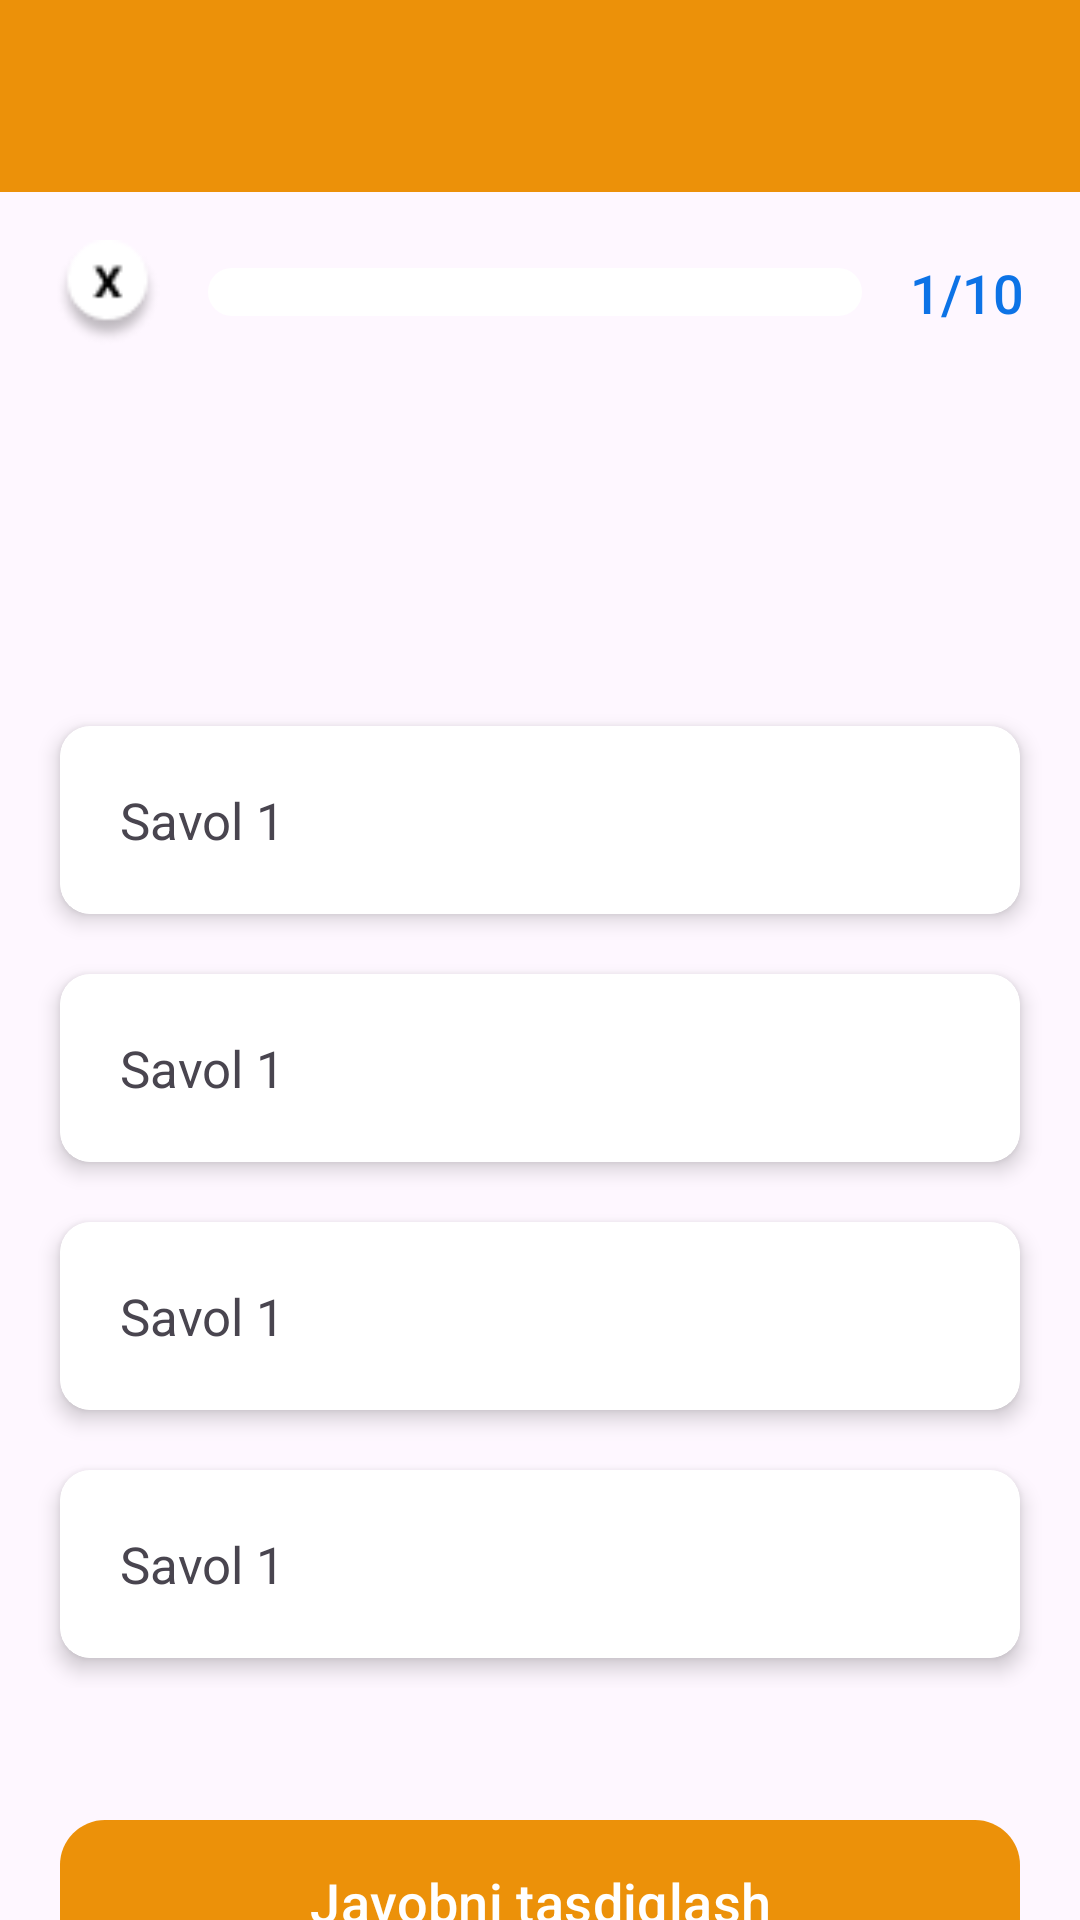

Android layout source for this screen:
<!-- AndroidManifest.xml: application theme Theme.Besteducation2019 -->
<!-- res/layout/activity_multiselect_test.xml -->
<?xml version="1.0" encoding="utf-8"?>
<RelativeLayout xmlns:android="http://schemas.android.com/apk/res/android"
    xmlns:app="http://schemas.android.com/apk/res-auto"
    xmlns:tools="http://schemas.android.com/tools"
    android:layout_width="match_parent"
    android:layout_height="match_parent"
    android:orientation="vertical"
    tools:context=".ui.activitys.MultiselectTestActivity">
    <ScrollView
        android:layout_width="match_parent"
        android:layout_height="match_parent"
        android:scrollbars="none">

        <RelativeLayout
            android:layout_width="match_parent"
            android:layout_height="match_parent">

    <RelativeLayout
        android:id="@+id/rl_1"
        android:layout_width="match_parent"
        android:layout_height="?attr/actionBarSize"
        android:layout_alignParentTop="true"
        android:background="@color/colorPrimary"
        android:padding="-16dp">


        <TextView
            android:id="@+id/tv_tittle"
            android:layout_width="wrap_content"
            android:layout_height="wrap_content"
            android:layout_centerInParent="true"
            android:fontFamily="sans-serif-medium"
            android:text=""
            android:textColor="@color/white"
            android:textSize="20sp" />


    </RelativeLayout>

    
    
    
    
    
    
    
    
    


    <LinearLayout
        android:id="@+id/ll_1"
        android:layout_width="match_parent"
        android:layout_height="wrap_content"
        android:layout_alignParentTop="true"
        android:layout_marginTop="80dp"
        android:gravity="center"
        android:orientation="horizontal"

        >

        <ImageView
            android:layout_width="35dp"
            android:layout_height="35dp"
            android:src="@drawable/ic_progress" />


        <SeekBar
            android:id="@+id/sekk"
            android:layout_width="250dp"
            android:layout_height="17dp"
            android:progressDrawable="@drawable/custom_progress_drawable"
            android:thumb="@drawable/custom_thumb" />

        <TextView
            android:id="@+id/tv_indicate"
            android:layout_width="wrap_content"
            android:layout_height="wrap_content"
            android:fontFamily="sans-serif-medium"
            android:text="1/10"

            android:textColor="#0D73E6"
            android:textSize="18sp" />
    </LinearLayout>


    <TextView
        android:id="@+id/tv_question"
        android:layout_width="wrap_content"
        android:layout_height="wrap_content"
        android:layout_below="@id/ll_1"
        android:layout_marginStart="20dp"

        android:layout_marginTop="30dp"
        android:layout_marginEnd="20dp"
        android:layout_marginBottom="50dp"
        android:fontFamily="sans-serif-medium"
        android:text=""
        android:textColor="@color/black"

        android:textSize="20sp" />

    <LinearLayout
        android:id="@+id/aaa"
        android:layout_width="match_parent"
        android:layout_height="wrap_content"
        android:layout_below="@id/tv_question"
        android:gravity="center"
        android:orientation="vertical">

        <androidx.cardview.widget.CardView
            android:layout_width="match_parent"
            android:layout_height="wrap_content"
            android:layout_marginStart="20dp"
            android:layout_marginTop="20dp"
            android:layout_marginEnd="20dp"
            app:cardCornerRadius="10dp"
            app:cardElevation="4dp">

            <RelativeLayout
                android:id="@+id/cv_a"
                android:layout_width="match_parent"
                android:layout_height="wrap_content"

                android:background="@drawable/defould_bg"
                android:elevation="4dp">

                <TextView
                    android:id="@+id/tv_a"
                    android:layout_width="wrap_content"
                    android:layout_height="wrap_content"
                    android:padding="20dp"
                    android:text="Savol 1"
                    android:textSize="17sp" />
            </RelativeLayout>
        </androidx.cardview.widget.CardView>

        <androidx.cardview.widget.CardView
            android:layout_width="match_parent"
            android:layout_height="wrap_content"
            android:layout_marginStart="20dp"
            android:layout_marginTop="20dp"
            android:layout_marginEnd="20dp"
            app:cardCornerRadius="10dp"
            app:cardElevation="4dp">

            <RelativeLayout
                android:id="@+id/cv_b"
                android:layout_width="match_parent"
                android:layout_height="wrap_content"
                android:background="@drawable/defould_bg"
                android:elevation="4dp">

                <TextView
                    android:id="@+id/tv_b"
                    android:layout_width="wrap_content"
                    android:layout_height="wrap_content"
                    android:padding="20dp"
                    android:text="Savol 1"
                    android:textSize="17sp" />
            </RelativeLayout>
        </androidx.cardview.widget.CardView>

        <androidx.cardview.widget.CardView
            android:layout_width="match_parent"
            android:layout_height="wrap_content"
            android:layout_marginStart="20dp"
            android:layout_marginTop="20dp"
            android:layout_marginEnd="20dp"
            app:cardCornerRadius="10dp"
            app:cardElevation="4dp">

            <RelativeLayout
                android:id="@+id/cv_c"
                android:layout_width="match_parent"
                android:layout_height="wrap_content"
                android:background="@drawable/defould_bg"
                android:elevation="4dp">

                <TextView
                    android:id="@+id/tv_c"
                    android:layout_width="wrap_content"
                    android:layout_height="wrap_content"
                    android:padding="20dp"
                    android:text="Savol 1"
                    android:textSize="17sp" />
            </RelativeLayout>
        </androidx.cardview.widget.CardView>

        <androidx.cardview.widget.CardView
            android:layout_width="match_parent"
            android:layout_height="wrap_content"
            android:layout_marginStart="20dp"
            android:layout_marginTop="20dp"
            android:layout_marginEnd="20dp"
            android:layout_marginBottom="10dp"
            app:cardCornerRadius="10dp"
            app:cardElevation="4dp">

            <RelativeLayout
                android:id="@+id/cv_d"
                android:layout_width="match_parent"
                android:layout_height="wrap_content"
                android:background="@drawable/defould_bg"
                android:elevation="4dp">

                <TextView
                    android:id="@+id/tv_d"
                    android:layout_width="wrap_content"
                    android:layout_height="wrap_content"
                    android:padding="20dp"
                    android:text="Savol 1"
                    android:textSize="17sp" />
            </RelativeLayout>
        </androidx.cardview.widget.CardView>
    </LinearLayout>

    <com.google.android.material.button.MaterialButton
        android:id="@+id/btn_submit"
        android:layout_width="match_parent"
        android:layout_height="wrap_content"
        android:layout_alignParentBottom="true"
        android:layout_marginStart="20dp"
        android:layout_marginTop="20dp"
        android:layout_marginEnd="20dp"
        android:layout_marginBottom="20dp"
        android:fontFamily="sans-serif-medium"
        android:padding="15dp"
        android:text="Javobni tasdiqlash"
android:layout_below="@id/aaa"
        android:textSize="18sp"
        app:cornerRadius="15dp" />

    
    

        </RelativeLayout>
    </ScrollView>
</RelativeLayout>
<!-- resources referenced by this layout -->
<resources>
  <color name="black">#FF000000</color>
  <color name="colorPrimary">#EC9109</color>
  <color name="white">#FFFFFFFF</color>
  <!-- drawable custom_progress_drawable (drawable) -->
  <?xml version="1.0" encoding="utf-8"?>
  <layer-list xmlns:android="http://schemas.android.com/apk/res/android">
      <item android:id="@android:id/background">
          <shape android:shape="rectangle">
              <corners android:radius="10dp" />
              <solid android:color="#FFFFFF" />
          </shape>
      </item>
      <item android:id="@android:id/secondaryProgress">
          <clip>
              <shape android:shape="rectangle">
                  <corners android:radius="10dp" />
                  <solid android:color="#FFFFFF" />
              </shape>
          </clip>
      </item>
      <item android:id="@android:id/progress">
          <clip>
              <shape android:shape="rectangle">
                  <corners android:radius="50dp" />
                  <solid android:color="@color/colorPrimary" />
              </shape>
          </clip>
      </item>
  </layer-list>
  <!-- drawable custom_thumb (drawable) -->
  <?xml version="1.0" encoding="utf-8"?>
  <selector xmlns:android="http://schemas.android.com/apk/res/android">
      <item android:drawable="@drawable/trump" />
  </selector>
  <!-- drawable defould_bg (drawable) -->
  <?xml version="1.0" encoding="utf-8"?>
  <shape xmlns:android="http://schemas.android.com/apk/res/android">
      
      
      
      
      <stroke
          android:width="1dp"
          android:color="#ffffff" />
      <corners android:radius="10dp" />
  </shape>
  <!-- drawable ic_progress: png bitmap (drawable, 1309 bytes) -->
  <style name="Theme.Besteducation2019" parent="Base.Theme.Besteducation2019" />
  <!-- drawable trump (drawable) -->
  <?xml version="1.0" encoding="utf-8"?>
  <shape xmlns:android="http://schemas.android.com/apk/res/android"
      android:shape="rectangle">
  <corners
      android:radius="50dp"/>
      <solid
          android:color="@color/colorPrimary"/>
  </shape>
  <style name="Base.Theme.Besteducation2019" parent="Theme.Material3.DayNight.NoActionBar">
          
          <item name="colorPrimary">@color/colorPrimary</item>
      </style>
</resources>
